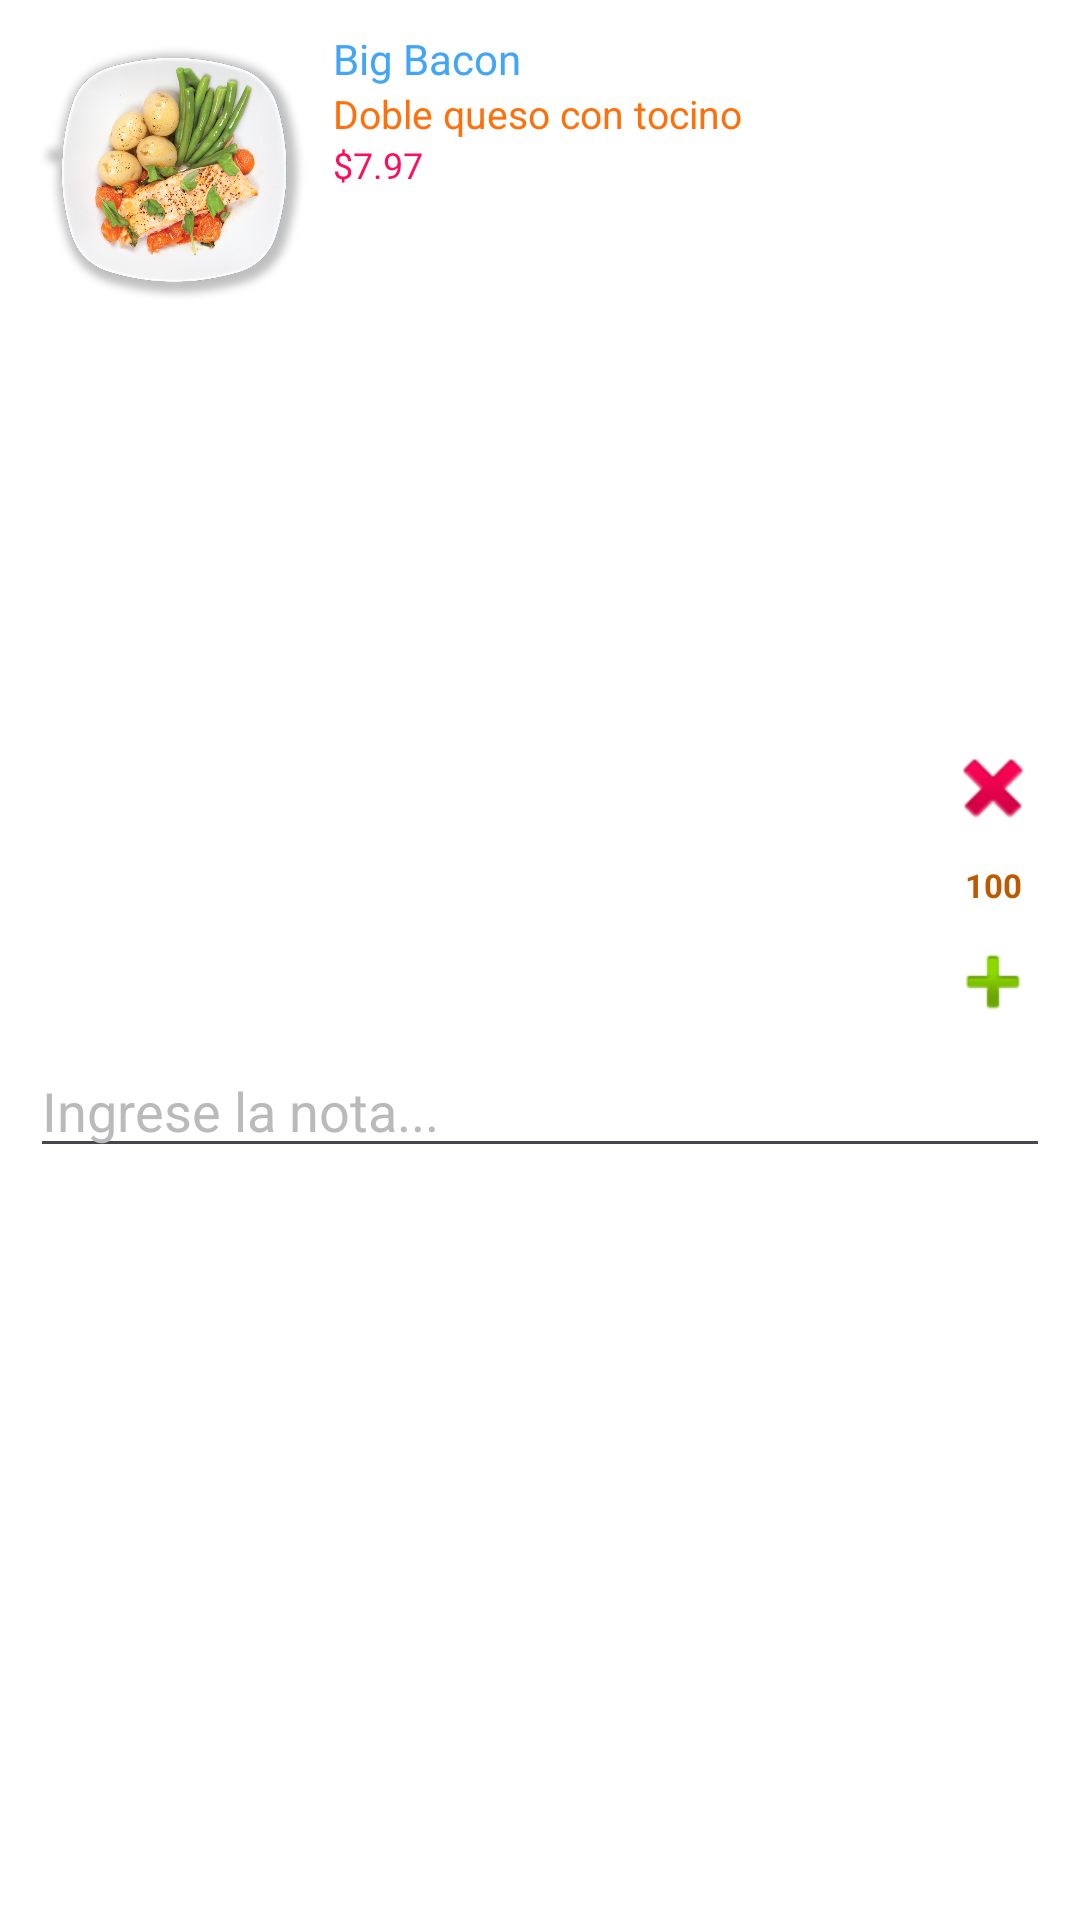

Android layout source for this screen:
<!-- AndroidManifest.xml: application theme Theme.SazónExpressStaff -->
<!-- res/layout/shopping_cart_list.xml -->
<?xml version="1.0" encoding="utf-8"?>
<androidx.constraintlayout.widget.ConstraintLayout xmlns:android="http://schemas.android.com/apk/res/android"
    xmlns:app="http://schemas.android.com/apk/res-auto"
    xmlns:tools="http://schemas.android.com/tools"
    android:layout_width="match_parent"
    android:layout_height="wrap_content"
    android:padding="10dp"
    android:layout_margin="10dp"
    android:background="@color/fondo_items">

    <ImageView
        android:id="@+id/imgvShoppingCart"
        android:layout_width="97dp"
        android:layout_height="97dp"
        android:layout_marginEnd="4dp"
        app:layout_constraintEnd_toStartOf="@+id/tvShoppingCartName"
        app:layout_constraintStart_toStartOf="parent"
        app:layout_constraintTop_toTopOf="parent"
        app:srcCompat="@drawable/food" />

    <TextView
        android:id="@+id/tvShoppingCartName"
        android:layout_width="wrap_content"
        android:layout_height="wrap_content"
        android:fontFamily="@font/notosans_bold"
        android:text="Big Bacon"
        android:textColor="@color/light_blue"
        app:layout_constraintEnd_toStartOf="@+id/tvShoppingCartDescription"
        app:layout_constraintStart_toEndOf="@+id/imgvShoppingCart"
        app:layout_constraintTop_toTopOf="parent" />

    <TextView
        android:id="@+id/tvShoppingCartDescription"
        android:layout_width="wrap_content"
        android:layout_height="wrap_content"
        android:layout_marginStart="4dp"
        android:text="Doble queso con tocino"
        android:textColor="@color/light_orange"
        android:textSize="13dp"
        app:layout_constraintStart_toEndOf="@+id/imgvShoppingCart"
        app:layout_constraintTop_toBottomOf="@+id/tvShoppingCartName" />

    <TextView
        android:id="@+id/tvShoppingCartPrice"
        android:layout_width="wrap_content"
        android:layout_height="wrap_content"
        android:layout_marginStart="4dp"
        android:text="$7.97"
        android:textColor="@color/darknes_red"
        android:textSize="12dp"
        app:layout_constraintStart_toEndOf="@+id/imgvShoppingCart"
        app:layout_constraintTop_toBottomOf="@+id/tvShoppingCartDescription" />

    <LinearLayout
        android:id="@+id/llButtons"
        android:layout_width="wrap_content"
        android:layout_height="wrap_content"
        android:layout_marginEnd="4dp"
        android:layout_marginBottom="50dp"
        android:orientation="vertical"
        android:padding="5dp"
        app:layout_constraintBottom_toBottomOf="parent"
        app:layout_constraintEnd_toEndOf="parent"
        app:layout_constraintTop_toTopOf="parent">

        <ImageButton
            android:id="@+id/ibtnMinus"
            android:layout_width="20dp"
            android:layout_height="20dp"
            android:backgroundTint="@android:color/transparent"
            app:srcCompat="@android:drawable/ic_delete" />

        <TextView
            android:id="@+id/tvProductCountShopping"
            android:layout_width="20dp"
            android:layout_height="wrap_content"
            android:layout_marginTop="15dp"
            android:layout_marginBottom="15dp"
            android:gravity="center"
            android:text="100"
            android:textColor="@color/dark_orange"
            android:textSize="11dp"
            android:textStyle="bold" />

        <ImageButton
            android:id="@+id/ibtnPlus"
            android:layout_width="20dp"
            android:layout_height="20dp"
            android:backgroundTint="@android:color/transparent"
            app:srcCompat="@android:drawable/ic_input_add" />
    </LinearLayout>

    <EditText
        android:id="@+id/etNotaPorPlatillo"
        android:layout_width="match_parent"
        android:layout_height="wrap_content"
        android:ems="10"
        android:hint="Ingrese la nota..."
        android:inputType="text"
        android:textColor="@color/light_blue"
        android:textColorHint="@color/light_gray"
        app:layout_constraintBottom_toBottomOf="parent"
        app:layout_constraintEnd_toEndOf="parent"
        app:layout_constraintStart_toStartOf="parent"
        app:layout_constraintTop_toBottomOf="@+id/imgvShoppingCart" />

</androidx.constraintlayout.widget.ConstraintLayout>
<!-- resources referenced by this layout -->
<resources>
  <color name="dark_orange">#BD5901</color>
  <color name="darknes_red">#FF0D5A</color>
  <color name="fondo_items">#FFFFFF</color>
  <color name="light_blue">#42A5F5</color>
  <color name="light_gray">#BABABA</color>
  <color name="light_orange">#FF700b</color>
  <!-- drawable food: png bitmap (drawable, 535902 bytes) -->
  <style name="Theme.SazónExpressStaff" parent="Base.Theme.SazónExpressStaff" />
  <style name="Base.Theme.SazónExpressStaff" parent="Theme.Material3.DayNight.NoActionBar">
          
          
      </style>
</resources>
